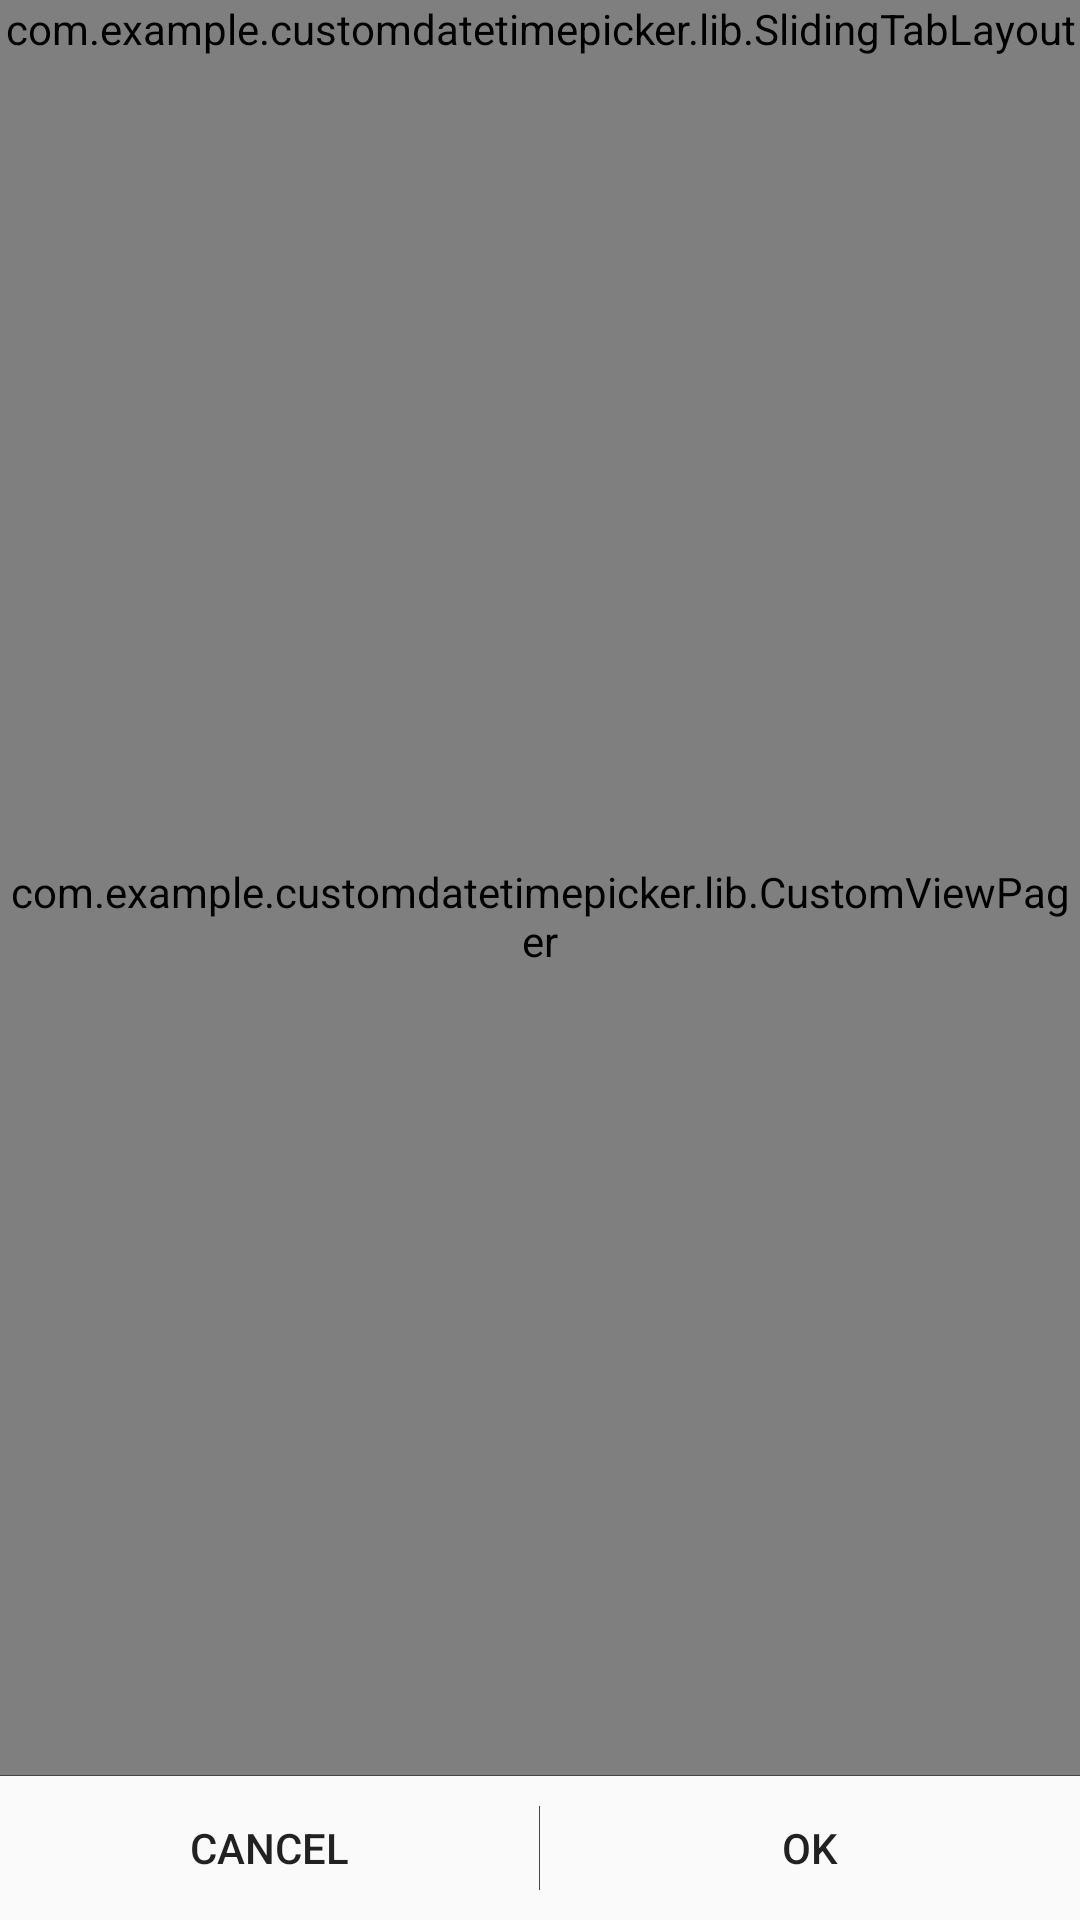

Reconstruct the res/layout file that produces this screen, plus the resources it refers to.
<!-- AndroidManifest.xml: application theme AppTheme -->
<!-- res/layout/slide_date_time_picker.xml -->
<?xml version="1.0" encoding="utf-8"?>
<LinearLayout xmlns:android="http://schemas.android.com/apk/res/android"
    android:layout_width="match_parent"
    android:layout_height="match_parent"
    android:orientation="vertical">

    <com.example.customdatetimepicker.lib.SlidingTabLayout
        android:id="@+id/slidingTabLayout"
        android:layout_width="match_parent"
        android:layout_height="wrap_content" />

    <com.example.customdatetimepicker.lib.CustomViewPager
        android:id="@+id/viewPager"
        android:layout_width="match_parent"
        android:layout_height="0dp"
        android:layout_weight="1" />

    

    <View
        android:id="@+id/buttonHorizontalDivider"
        android:layout_width="match_parent"
        android:layout_height="1px"
        android:background="@color/gray_holo_dark" />

    

    <LinearLayout
        android:layout_width="match_parent"
        android:layout_height="wrap_content"
        android:orientation="horizontal">

        <Button
            android:id="@+id/cancelButton"
            style="?android:attr/borderlessButtonStyle"
            android:layout_width="0dp"
            android:layout_height="wrap_content"
            android:layout_weight="1"
            android:text="@android:string/cancel" />

        

        <View
            android:id="@+id/buttonVerticalDivider"
            android:layout_width="1px"
            android:layout_height="match_parent"
            android:layout_marginBottom="10dp"
            android:layout_marginTop="10dp"
            android:background="@color/gray_holo_dark" />

        <Button
            android:id="@+id/okButton"
            style="?android:attr/borderlessButtonStyle"
            android:layout_width="0dp"
            android:layout_height="wrap_content"
            android:layout_weight="1"
            android:text="@android:string/ok" />

    </LinearLayout>

</LinearLayout>
<!-- resources referenced by this layout -->
<resources>
  <item name="gray_holo_dark" type="color">#ff464646</item>
  <style name="AppTheme" parent="Theme.AppCompat.Light.DarkActionBar">
          
          <item name="colorPrimary">@color/colorPrimary</item>
          <item name="colorPrimaryDark">@color/colorPrimaryDark</item>
          <item name="colorAccent">@color/colorAccent</item>
      </style>
  <color name="colorPrimary">#3F51B5</color>
  <color name="colorPrimaryDark">#303F9F</color>
  <color name="colorAccent">#FF4081</color>
</resources>
